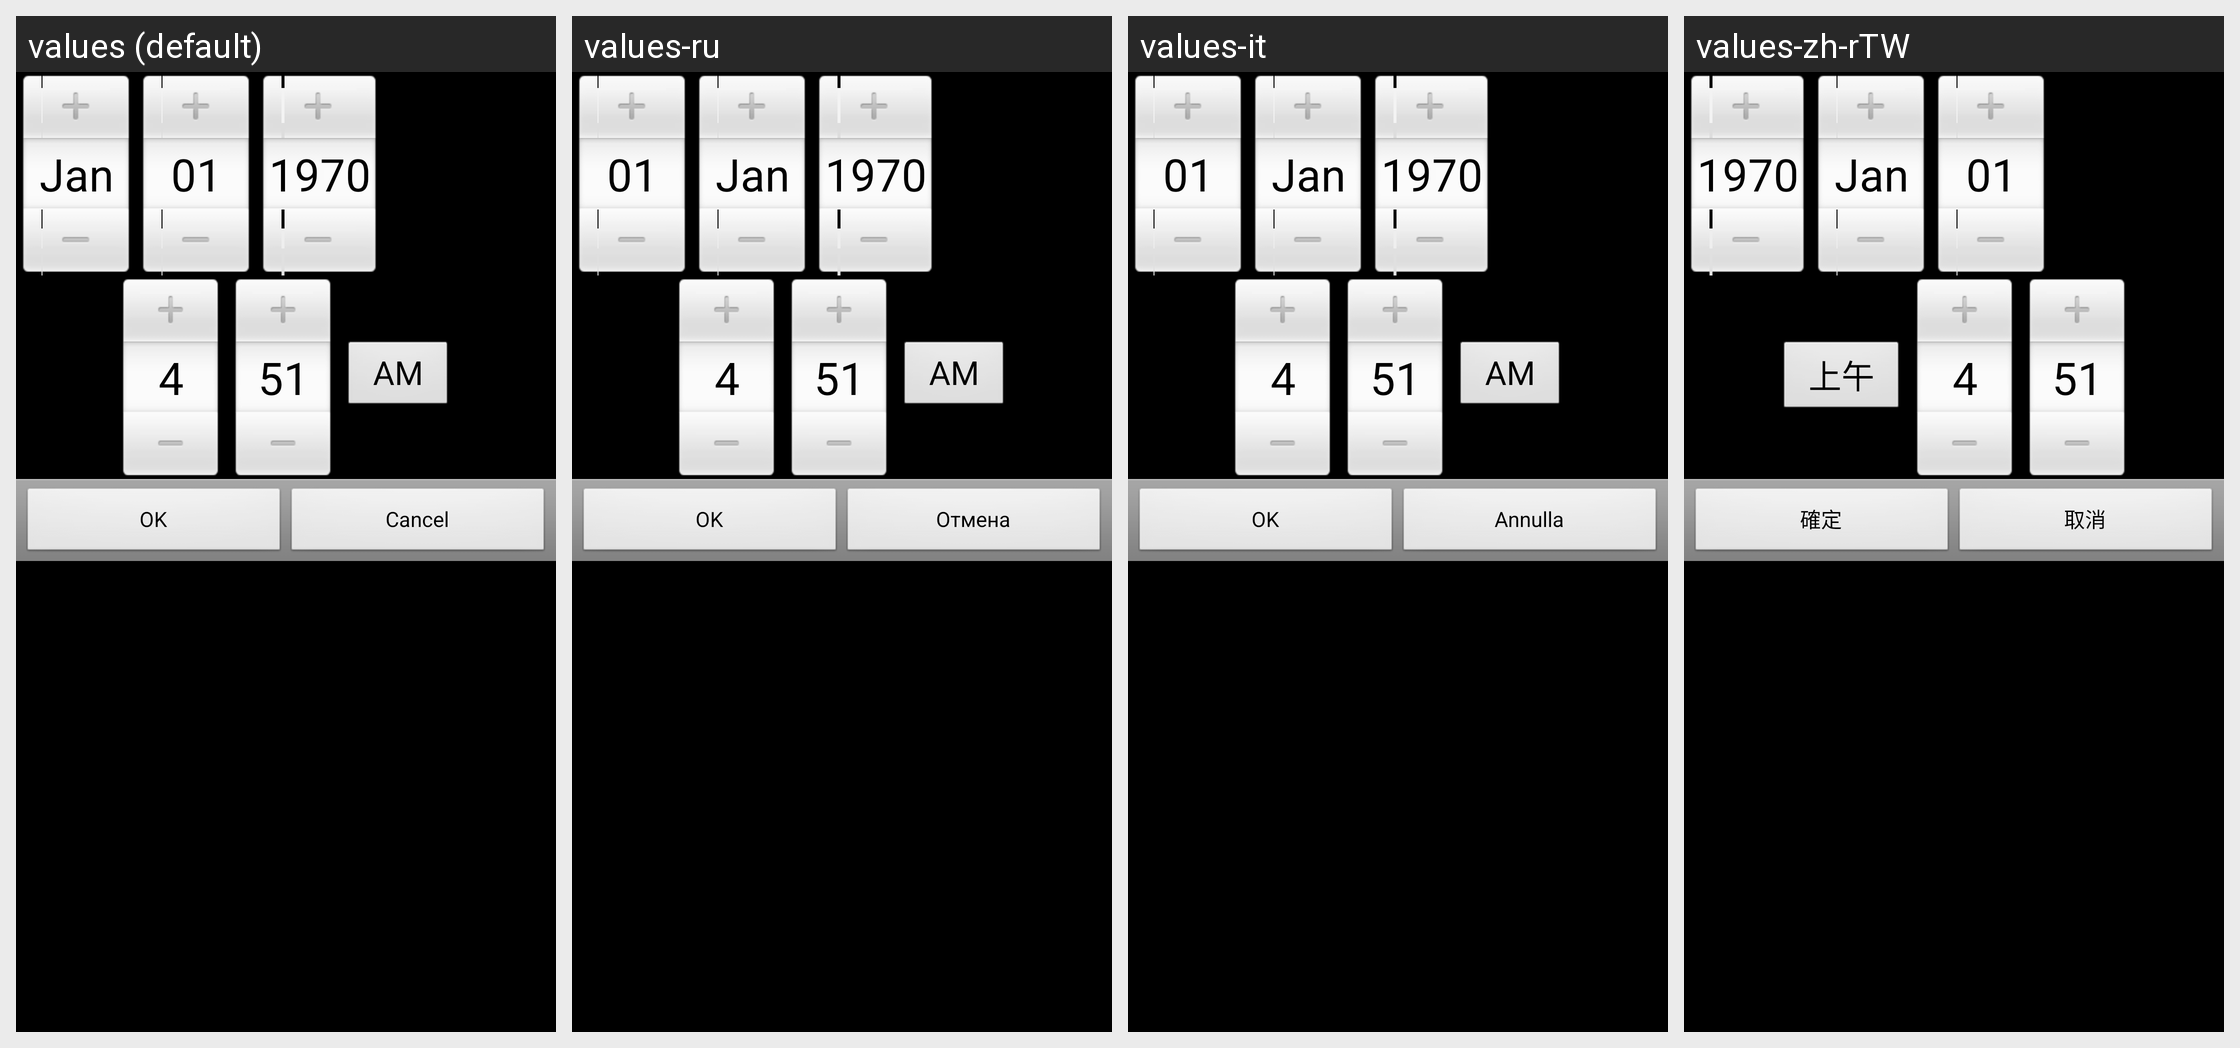

Translations of the strings shown on this Android screen, per locale in the grid:
Android screen res/layout/filter_period_select.xml rendered under 4 locales, left to right: values (default), values-ru, values-it, values-zh-rTW. Device: Nexus 5 (rendered at 1080×1920; each locale shown at half size, 540×960, under a caption strip naming it); theme AppTheme.
Other locales in the repository, not shown: values-ca, values-cs-rCZ, values-da, values-de, values-es, values-fr, values-hu, values-ko, values-no-rNB, values-pl, values-pt-rBR, values-pt-rPT, values-ro, values-sk, values-uk-rUA, values-zh-rCN.
Strings drawn on this screen, with the default value and each locale's value (text and hints the layout hard-codes, and strings that could not be matched under every locale, appear in the picture but are not listed):

ok
  values: OK
  values-ru: OK
  values-it: OK
  values-zh-rTW: 確定

cancel
  values: Cancel
  values-ru: Отмена
  values-it: Annulla
  values-zh-rTW: 取消
